Run: headless pygame with SDL's dummy video driver; simulated clock (each Clock.tick advances the game by its frame time, no real sleeping); random seed 0; keys injected as events and as key.get_pressed() state; no mouse input.
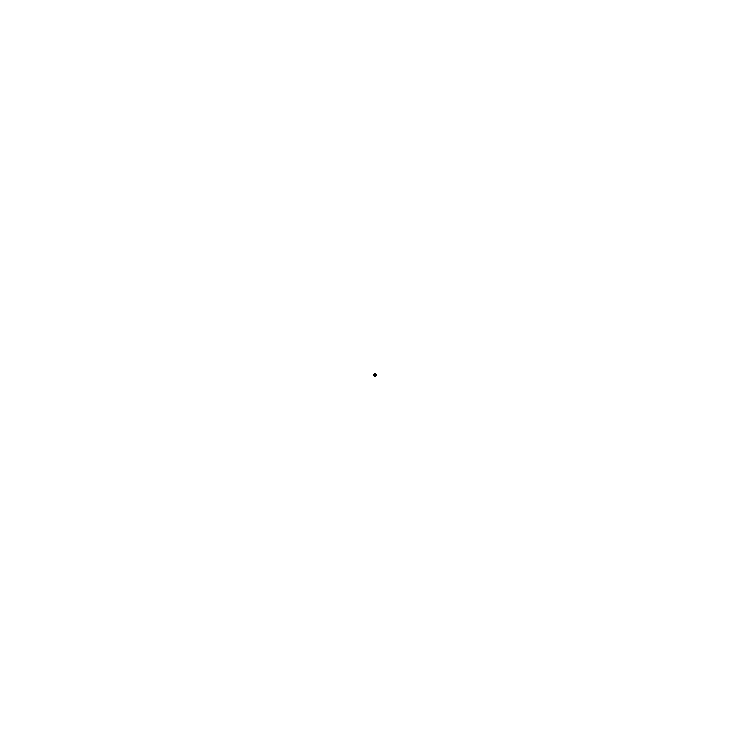
Frame 1 of 4 · flips 1–60 · no input
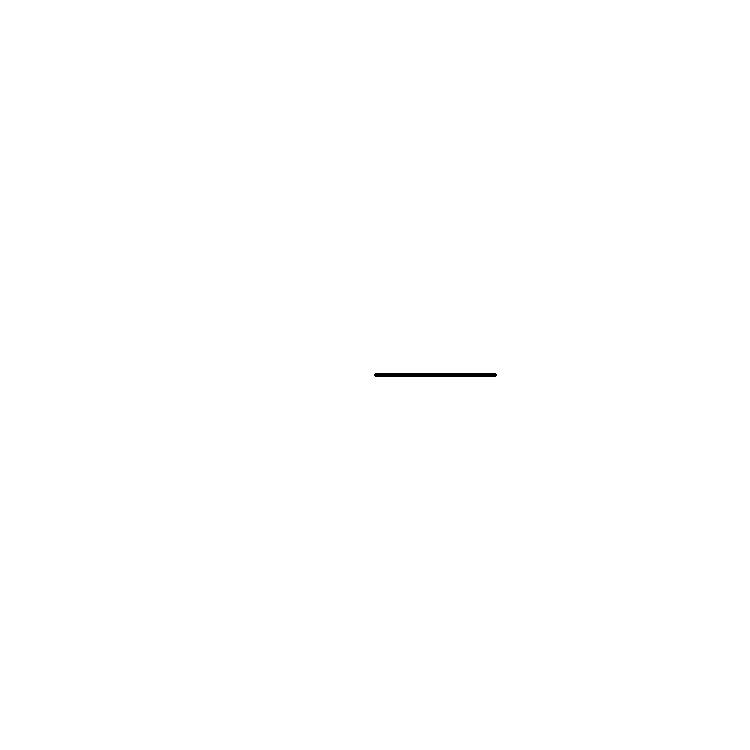
Frame 2 of 4 · flips 61–180 · tapped SPACE, RETURN · held RIGHT (→), D
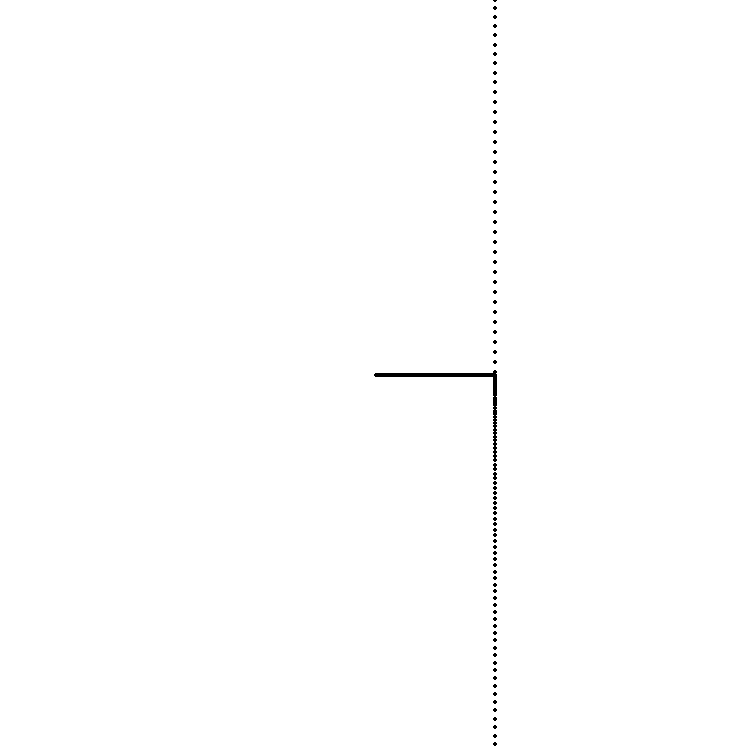
Frame 3 of 4 · flips 181–300 · held DOWN (↓), S
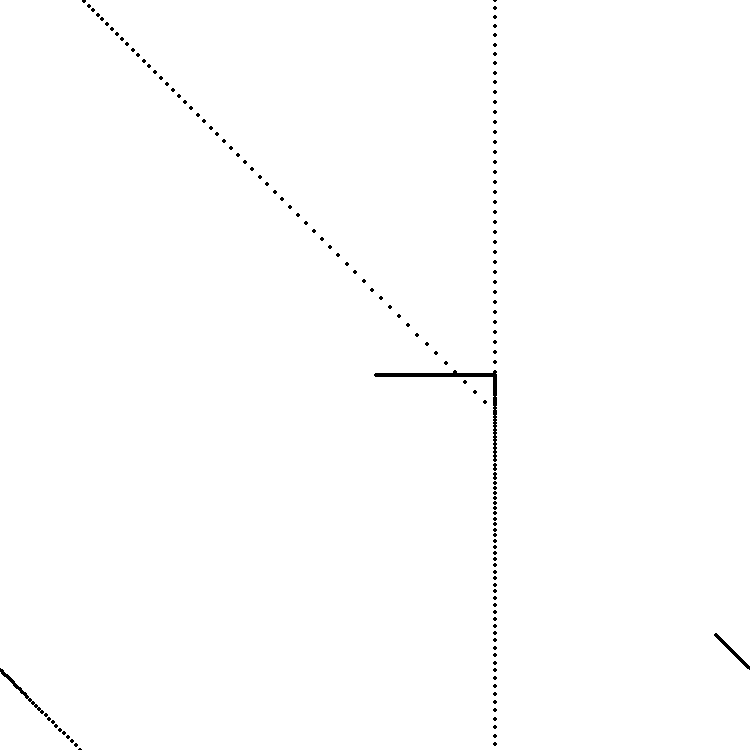
Frame 4 of 4 · flips 301–420 · held LEFT (←), A, UP (↑), W

The pygame program that drew these frames:

#!/usr/bin/env python

import pygame, sys
from pygame.locals import *

pygame.init()

width = 750
height = 750

screen = pygame.display.set_mode((width, 750))

x = width/2
y = height/2
speed = 10

clock = pygame.time.Clock()
screen.fill((255,255,255))

while 1:
    clock.tick(60)
    pygame.draw.circle(screen, (0,0,0), (x,y), 2)
    pygame.display.update()
    key = pygame.key.get_pressed()

    # Position Change
    if key[pygame.K_RIGHT]: x+=(speed/10)
    if key[pygame.K_LEFT]: x-=(speed/10)
    if key[pygame.K_UP]: y-=(speed/10)
    if key[pygame.K_DOWN]: y+=(speed/10)

    # Position Check
    if x < 0:
        x = width
    elif x > width:
        x = 0

    if y < 0:
        y = height
    elif y > height:
        y = 0

    # Speed Change
    if key[pygame.K_w]: speed-=1
    if key[pygame.K_s]: speed+=1

    # Speed Check
    if speed < 10:
        speed = 10
    if speed > 100:
        speed = 100
    

    for event in pygame.event.get():
        if event.type == pygame.QUIT:
            sys.exit()
        elif event.type == KEYDOWN and event.key == K_ESCAPE:
            sys.exit()
        elif event.type == KEYDOWN and event.key == K_SPACE:
            screen.fill((255, 255, 255))
